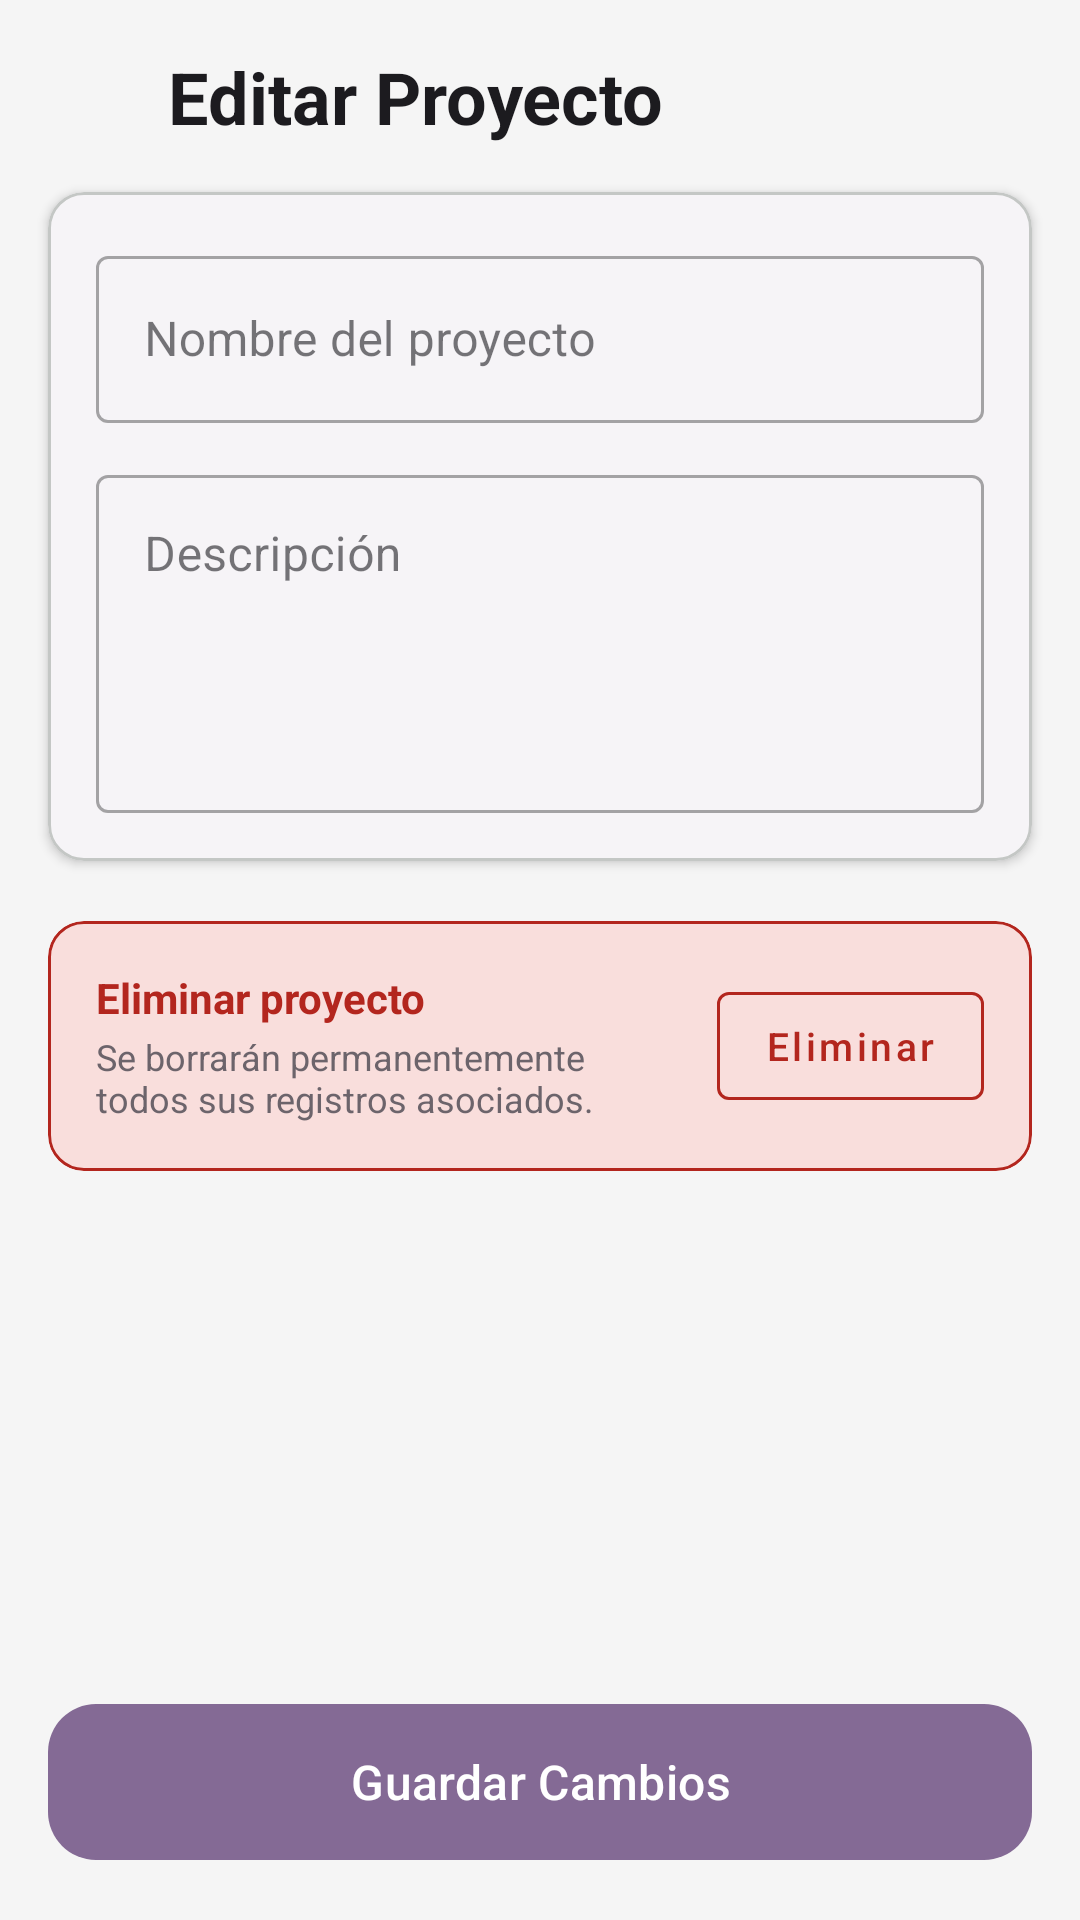

Reconstruct the res/layout file that produces this screen, plus the resources it refers to.
<!-- AndroidManifest.xml: application theme Theme.BuildLogAI -->
<!-- res/layout/activity_edit_project.xml -->
<?xml version="1.0" encoding="utf-8"?>
<androidx.constraintlayout.widget.ConstraintLayout
    xmlns:android="http://schemas.android.com/apk/res/android"
    xmlns:app="http://schemas.android.com/apk/res-auto"
    xmlns:tools="http://schemas.android.com/tools"
    android:layout_width="match_parent"
    android:layout_height="match_parent"
    android:background="?android:attr/colorBackground">

    
    <ImageView
        android:id="@+id/btnBack"
        android:layout_width="32dp"
        android:layout_height="32dp"
        android:layout_marginStart="16dp"
        android:layout_marginTop="16dp"
        android:src="@drawable/outline_arrow_back_ios_new_24"
        android:contentDescription="@string/common_cancel"
        android:clickable="true"
        android:focusable="true"
        app:tint="?attr/colorOnSurface"
        android:background="?attr/selectableItemBackgroundBorderless"
        app:layout_constraintTop_toTopOf="parent"
        app:layout_constraintStart_toStartOf="parent"/>

    
    <TextView
        android:id="@+id/tvTitle"
        android:layout_width="wrap_content"
        android:layout_height="wrap_content"
        android:text="Editar Proyecto"
        android:textSize="24sp"
        android:textStyle="bold"
        android:textColor="?attr/colorOnSurface"
        android:layout_marginStart="8dp"
        app:layout_constraintTop_toTopOf="@id/btnBack"
        app:layout_constraintBottom_toBottomOf="@id/btnBack"
        app:layout_constraintStart_toEndOf="@id/btnBack"/>

    
    <ScrollView
        android:id="@+id/scrollContent"
        android:layout_width="0dp"
        android:layout_height="0dp"
        app:layout_constraintTop_toBottomOf="@id/btnBack"
        app:layout_constraintBottom_toTopOf="@id/layoutBottom"
        app:layout_constraintStart_toStartOf="parent"
        app:layout_constraintEnd_toEndOf="parent">

        <LinearLayout
            android:layout_width="match_parent"
            android:layout_height="wrap_content"
            android:orientation="vertical">

            
            <com.google.android.material.card.MaterialCardView
                android:layout_width="match_parent"
                android:layout_height="wrap_content"
                android:layout_margin="16dp"
                app:cardCornerRadius="12dp"
                app:cardElevation="2dp"
                app:strokeWidth="1dp"
                app:strokeColor="?attr/colorOutlineVariant"
                app:cardBackgroundColor="?attr/colorSurface">

                <LinearLayout
                    android:layout_width="match_parent"
                    android:layout_height="wrap_content"
                    android:orientation="vertical"
                    android:padding="16dp">

                    
                    <com.google.android.material.textfield.TextInputLayout
                        android:layout_width="match_parent"
                        android:layout_height="wrap_content"
                        style="@style/Widget.MaterialComponents.TextInputLayout.OutlinedBox">

                        <com.google.android.material.textfield.TextInputEditText
                            android:id="@+id/etProjectName"
                            android:layout_width="match_parent"
                            android:layout_height="wrap_content"
                            android:textColor="?attr/colorOnSurface"
                            android:hint="Nombre del proyecto"/>
                    </com.google.android.material.textfield.TextInputLayout>

                    
                    <com.google.android.material.textfield.TextInputLayout
                        android:layout_width="match_parent"
                        android:layout_height="wrap_content"
                        android:layout_marginTop="12dp"
                        style="@style/Widget.MaterialComponents.TextInputLayout.OutlinedBox">

                        <com.google.android.material.textfield.TextInputEditText
                            android:id="@+id/etProjectDescription"
                            android:layout_width="match_parent"
                            android:layout_height="wrap_content"
                            android:hint="Descripción"
                            android:textColor="?attr/colorOnSurface"
                            android:gravity="top"
                            android:inputType="textMultiLine"
                            android:minLines="4"/>
                    </com.google.android.material.textfield.TextInputLayout>

                </LinearLayout>

            </com.google.android.material.card.MaterialCardView>

            
            <com.google.android.material.card.MaterialCardView
                android:layout_width="match_parent"
                android:layout_height="wrap_content"
                android:layout_marginHorizontal="16dp"
                android:layout_marginTop="4dp"
                android:layout_marginBottom="24dp"
                app:cardCornerRadius="12dp"
                app:cardElevation="0dp"
                app:cardBackgroundColor="?attr/colorErrorContainer"
                app:strokeColor="?attr/colorError"
                app:strokeWidth="1dp">

                <LinearLayout
                    android:layout_width="match_parent"
                    android:layout_height="wrap_content"
                    android:orientation="horizontal"
                    android:padding="16dp"
                    android:gravity="center_vertical">

                    
                    <LinearLayout
                        android:layout_width="0dp"
                        android:layout_height="wrap_content"
                        android:layout_weight="1"
                        android:orientation="vertical"
                        android:layout_marginEnd="12dp">

                        <TextView
                            android:layout_width="wrap_content"
                            android:layout_height="wrap_content"
                            android:text="Eliminar proyecto"
                            android:textSize="14sp"
                            android:textStyle="bold"
                            android:textColor="?attr/colorError"/>

                        <TextView
                            android:layout_width="wrap_content"
                            android:layout_height="wrap_content"
                            android:layout_marginTop="2dp"
                            android:text="Se borrarán permanentemente todos sus registros asociados."
                            android:textSize="12sp"
                            android:textColor="?attr/colorOnSurfaceVariant"
                            android:alpha="0.8"/>

                    </LinearLayout>

                    
                    <com.google.android.material.button.MaterialButton
                        android:id="@+id/btnDeleteProject"
                        style="@style/Widget.MaterialComponents.Button.OutlinedButton"
                        android:layout_width="wrap_content"
                        android:layout_height="wrap_content"
                        android:text="Eliminar"
                        android:textAllCaps="false"
                        android:textSize="13sp"
                        android:textColor="?attr/colorError"
                        app:icon="@drawable/baseline_delete_outline_24"
                        app:iconTint="?attr/colorError"
                        app:iconSize="16dp"
                        app:strokeColor="?attr/colorError"/>

                </LinearLayout>

            </com.google.android.material.card.MaterialCardView>

        </LinearLayout>

    </ScrollView>

    
    <LinearLayout
        android:id="@+id/layoutBottom"
        android:layout_width="0dp"
        android:layout_height="wrap_content"
        android:layout_margin="16dp"
        app:layout_constraintBottom_toBottomOf="parent"
        app:layout_constraintStart_toStartOf="parent"
        app:layout_constraintEnd_toEndOf="parent">

        <com.google.android.material.button.MaterialButton
            android:id="@+id/btnSaveProject"
            android:layout_width="match_parent"
            android:layout_height="60dp"
            android:text="Guardar Cambios"
            app:backgroundTint="?attr/colorPrimary"
            android:textColor="?attr/colorOnPrimary"
            android:textSize="16sp"
            android:textAllCaps="false"
            app:cornerRadius="16dp"/>

    </LinearLayout>

</androidx.constraintlayout.widget.ConstraintLayout>
<!-- resources referenced by this layout -->
<resources>
  <string name="common_cancel">Cancelar</string>
  <style name="Theme.BuildLogAI" parent="Base.Theme.BuildLogAI" />
  <style name="Base.Theme.BuildLogAI" parent="Theme.Material3.DayNight.NoActionBar">
          
          <item name="colorPrimary">#846A95</item>
          <item name="colorOnPrimary">#FFFFFF</item>
          <item name="colorPrimaryContainer">#EADDFF</item>
          <item name="colorOnPrimaryContainer">#21005D</item>
  
          
          <item name="android:colorBackground">#F5F5F5</item>
          <item name="colorSurface">#FFFFFF</item>
          <item name="colorSurfaceVariant">#E7E0EC</item>
          <item name="colorOnSurface">#1C1B1F</item>
          <item name="colorOnSurfaceVariant">#49454F</item>
  
          
          <item name="colorOutline">#000000</item>
          <item name="colorOutlineVariant">#C4C7C5</item>
      </style>
</resources>
